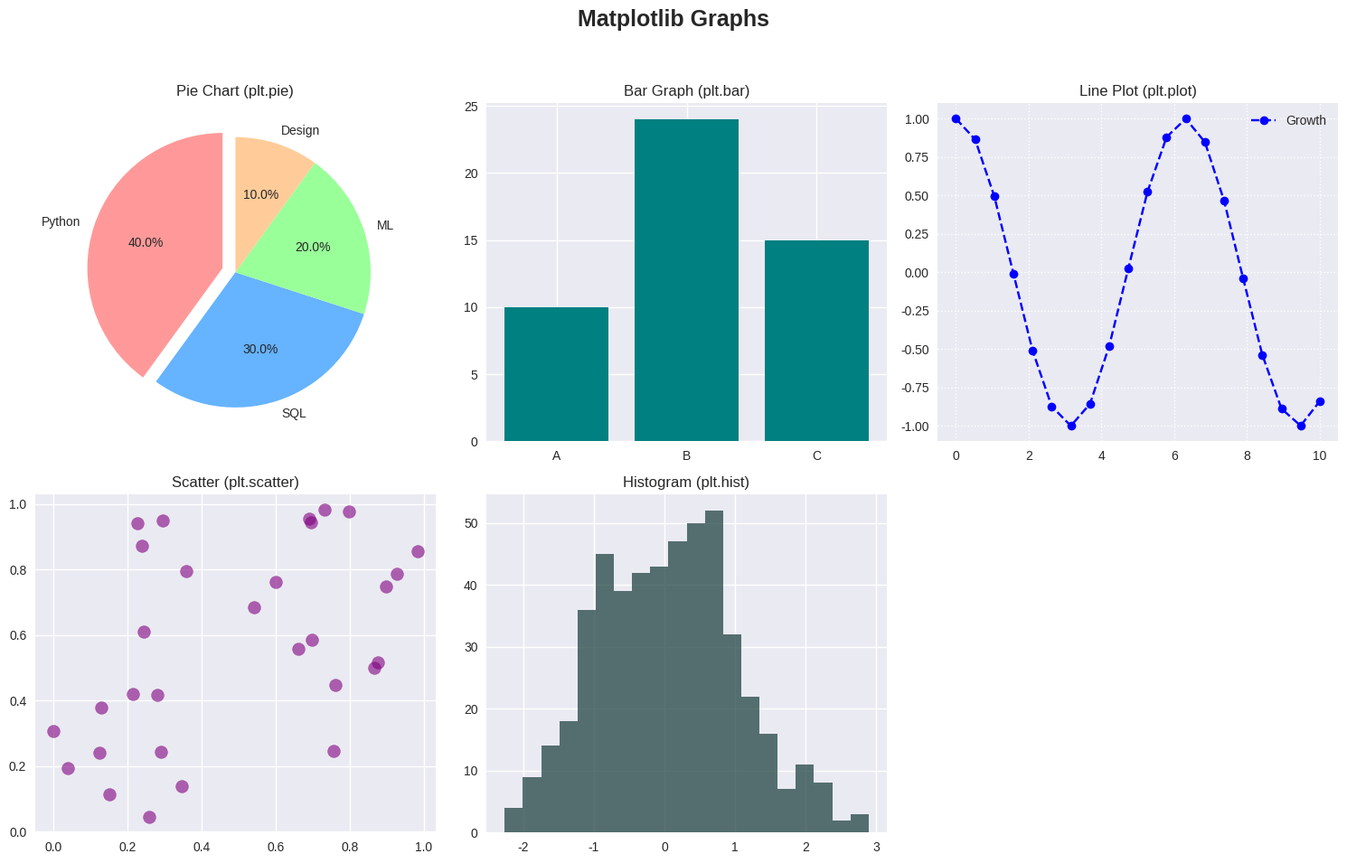

This figure's Python source:
# Simple Graph Plotting using Matplotlib

#  import matplotlib.pyplot as plt

# x = [1, 2, 3, 4, 5]
# y = [2, 3, 5, 7, 11]

# plt.plot(x, y)
# plt.title("DemoGraph") 
# plt.xlabel('X-axis')
# plt.ylabel('Y-axis')
# plt.show()

import matplotlib.pyplot as plt
import numpy as np

plt.style.use('seaborn-v0_8') # A in-built style

# Data for Pie Chart
labels = ['Python', 'SQL', 'ML', 'Design']
sizes = [40, 30, 20, 10]
colors = ['#ff9999','#66b3ff','#99ff99','#ffcc99']

# Setup Figure (2 rows, 3 columns for more variety)
fig = plt.subplots_adjust(hspace=0.4)
fig = plt.figure(figsize=(15, 10))
fig.suptitle('Matplotlib Graphs', fontsize=18, fontweight='bold')

#  Pie Chart 
ax2 = fig.add_subplot(2, 3, 1) # Position 1 in a 2x3 grid 
ax2.pie(sizes, labels=labels, autopct='%1.1f%%', startangle=90, colors=colors, explode=(0.1, 0, 0, 0))
ax2.set_title('Pie Chart (plt.pie)')

# Bar Graph 
ax3 = fig.add_subplot(2, 3, 2) # Position 2 in a 2x3 grid
ax3.bar(['A', 'B', 'C'], [10, 24, 15], color='teal')
ax3.set_title('Bar Graph (plt.bar)')

# Line Graph 
ax4 = fig.add_subplot(2, 3, 3) # .add_subplot(nrows, ncols, index) 
ax4.plot(np.linspace(0, 10, 20), np.cos(np.linspace(0, 10, 20)),  color='blue', marker='o', linestyle='--', label='Growth')
ax4.set_title('Line Plot (plt.plot)')
ax4.grid(True, linestyle=':')
ax4.legend()

# Scatter Plot 
ax5 = fig.add_subplot(2, 3, 4)
ax5.scatter(np.random.rand(30), np.random.rand(30), s=100, c='purple', alpha=0.6)
ax5.set_title('Scatter (plt.scatter)')

# Histogram 
ax6 = fig.add_subplot(2, 3, 5)
ax6.hist(np.random.normal(0, 1, 500), bins=20, color='darkslategrey', alpha=0.8)
ax6.set_title('Histogram (plt.hist)')

plt.tight_layout(rect=[0, 0.03, 1, 0.95]) # Adjust layout to prevent overlap with the title
plt.show() # Displays the graph in a new window
